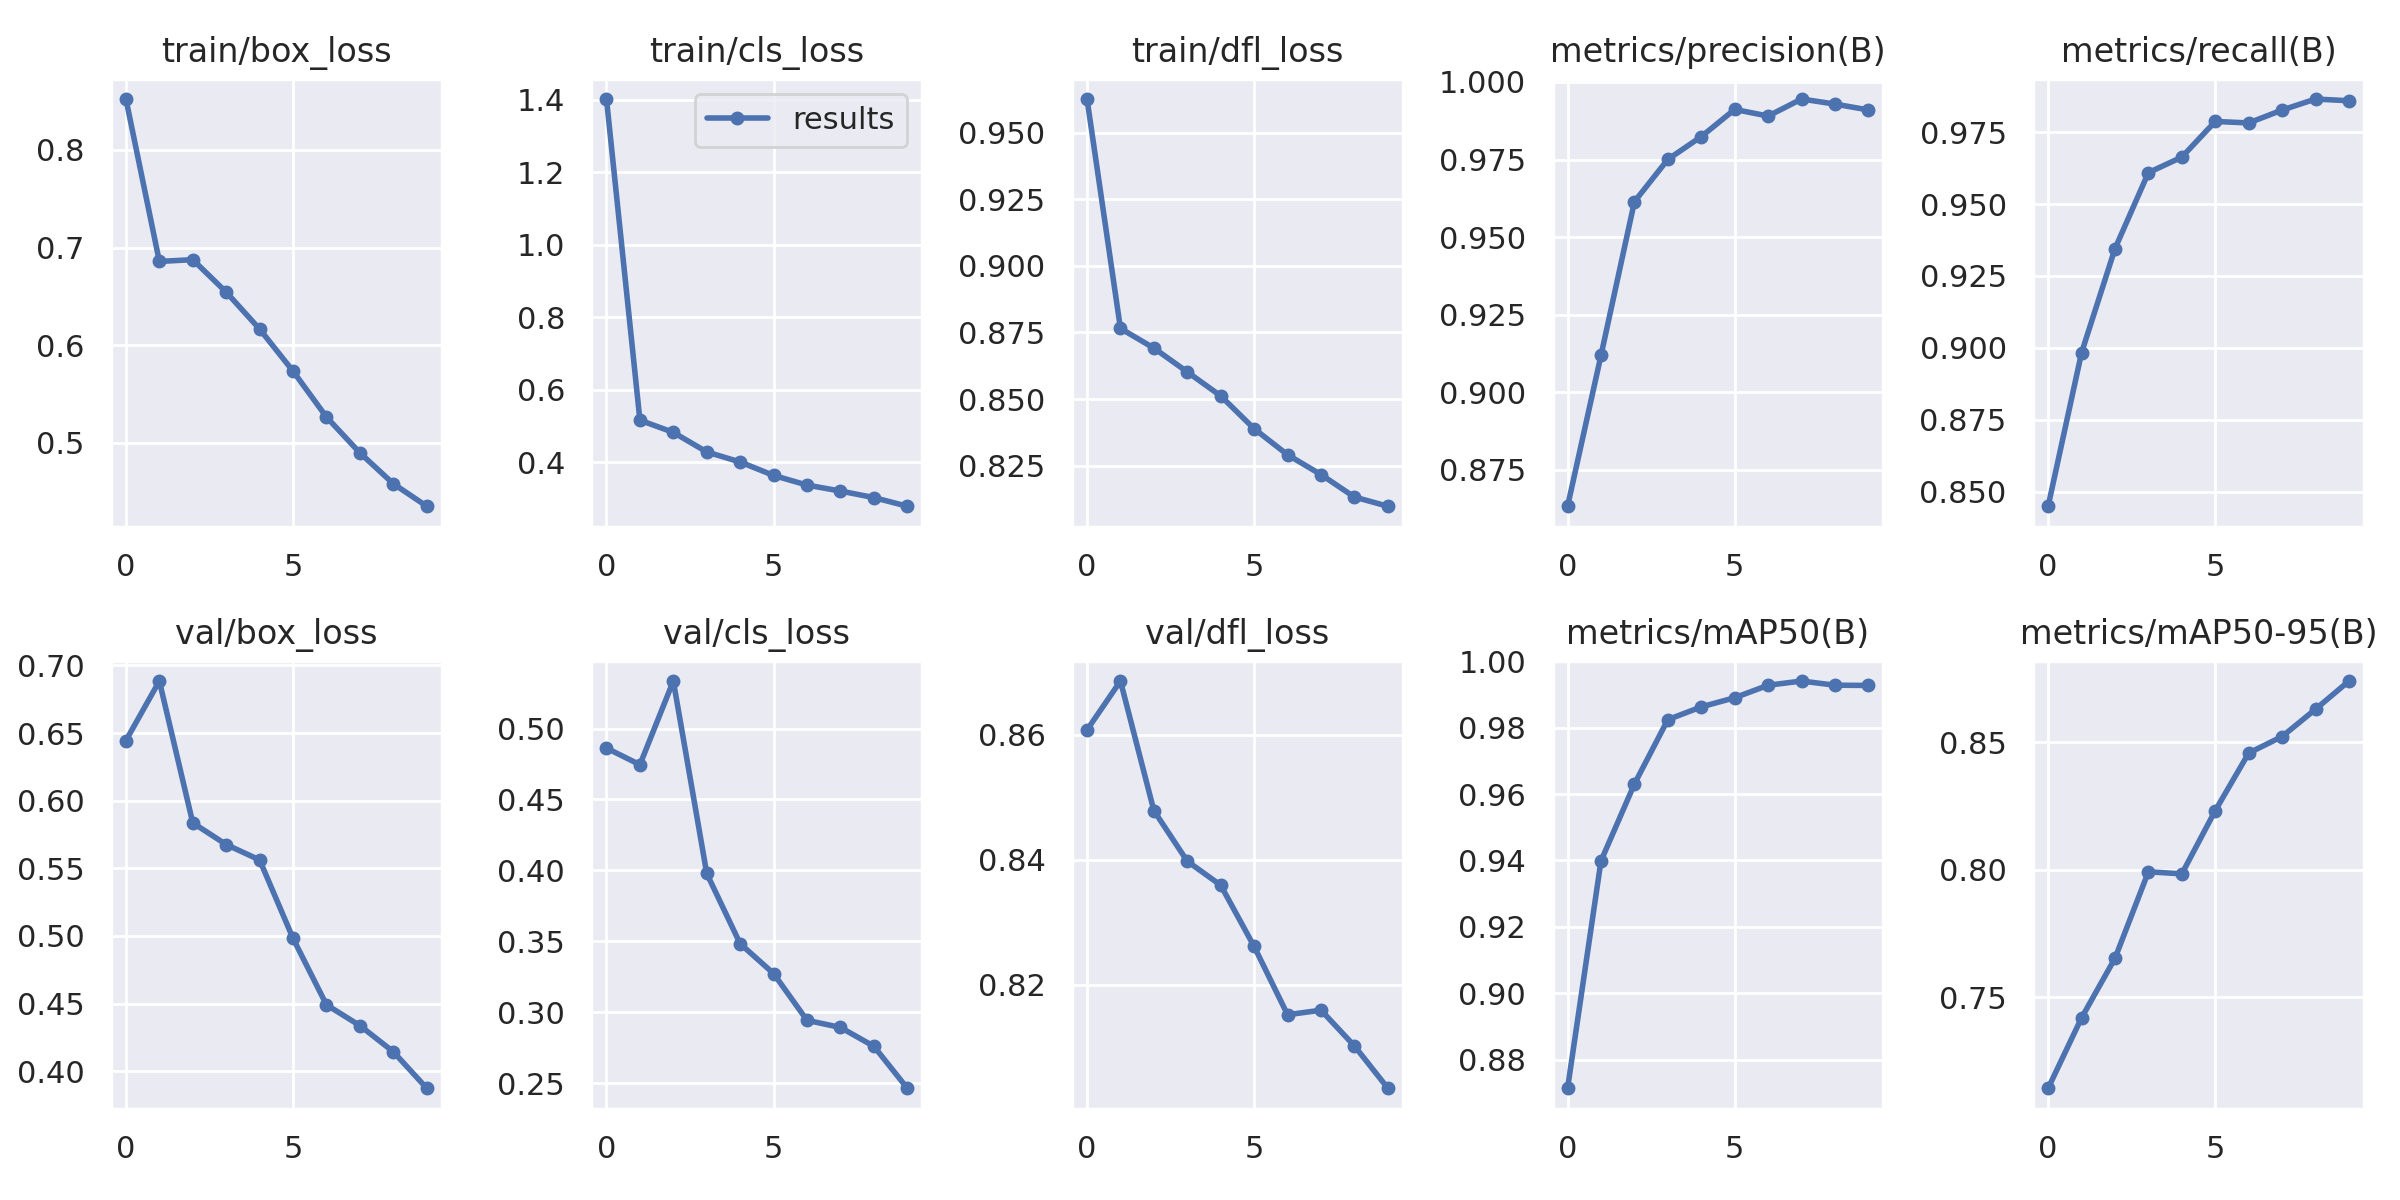

Source data for this figure (header and first rows):
epoch, train/box_loss, train/cls_loss, train/dfl_loss, metrics/precision(B), metrics/recall(B), metrics/mAP50(B), metrics/mAP50-95(B), val/box_loss, val/cls_loss, val/dfl_loss, lr/pg0, lr/pg1, lr/pg2
0, 0.852, 1.401, 0.9626, 0.8633, 0.8449, 0.8714, 0.7143, 0.6444, 0.4862, 0.8608, 0.07035, 0.003295, 0.003295
1, 0.6858, 0.5163, 0.8765, 0.9119, 0.8983, 0.9399, 0.7419, 0.6885, 0.4745, 0.8686, 0.03969, 0.005972, 0.005972
2, 0.6876, 0.4826, 0.8691, 0.9614, 0.9345, 0.963, 0.7653, 0.5836, 0.5335, 0.8479, 0.008377, 0.007989, 0.007989
3, 0.6544, 0.4287, 0.8602, 0.975, 0.9609, 0.9824, 0.7992, 0.5676, 0.3978, 0.8398, 0.00703, 0.00703, 0.00703
4, 0.6165, 0.4009, 0.8512, 0.9824, 0.9663, 0.9863, 0.7984, 0.5562, 0.3482, 0.8359, 0.00703, 0.00703, 0.00703
5, 0.5735, 0.3639, 0.8389, 0.9911, 0.9787, 0.989, 0.8233, 0.4982, 0.3272, 0.8261, 0.00604, 0.00604, 0.00604
6, 0.5265, 0.3374, 0.8291, 0.989, 0.9782, 0.9928, 0.8458, 0.449, 0.2942, 0.8152, 0.00505, 0.00505, 0.00505
7, 0.4898, 0.3209, 0.8217, 0.9945, 0.9827, 0.9941, 0.8523, 0.4337, 0.2892, 0.8159, 0.00406, 0.00406, 0.00406
8, 0.4582, 0.3029, 0.8133, 0.9929, 0.9865, 0.9928, 0.863, 0.4143, 0.2759, 0.8102, 0.00307, 0.00307, 0.00307
9, 0.4352, 0.279, 0.8098, 0.991, 0.9859, 0.9927, 0.8741, 0.3874, 0.2463, 0.8035, 0.00208, 0.00208, 0.00208
